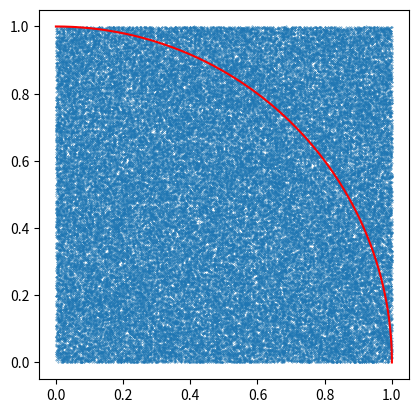

Python code for this plot:
"""
D E P A R T E M E N   F I S I K A - U G M
Bulaksumur Yogyakarta, Kabupaten Sleman 55281
-------------------------------------------------------------------------------
Author  : Reizkian Yesaya .R
Email   : reizkianyesaya@gmail.com
Program : Montecarlo_pi
Created : Sat Apr 27 22:26:42 2019
"""

import numpy as np
import matplotlib. pyplot as plt
import time 
time_start = time.time()

N = 10**5   #data size
x = np.random.uniform(0,1,[N])
y = np.random.uniform(0,1,[N])
A = 0 # storing variable
B = 0 # storing variable
for i in range(N):
    r = np.sqrt(x[i]**2 + y[i]**2)
    if r<=1:
        A=A+1
    else:
        B=B+1
pi = A*4/N # aNumerical result

# PLot Construction 
a = np.linspace(0,1,N)
b = np.sqrt(1-a**2)
plt.scatter(x,y,s=0.1)
plt.gca().set_aspect('equal', adjustable='box')
plt.plot(a,b, 'r')
plt.show()
print("======= M O N T E C A R L O =======")
print("random points = ",N)
print("include points = ",A)
print("exclude points = ",B)
print(" ")
print("-----------------------------")
print("Numerical ressult")
print("pi = ",pi)
print("-----------------------------")
time_stop = time.time()
time_exe = time_stop-time_start
minute = time_exe/60
print(" ")
print("program executed normaly")
print("running time = ",time_exe,"sec"," (",minute," minute",")")
